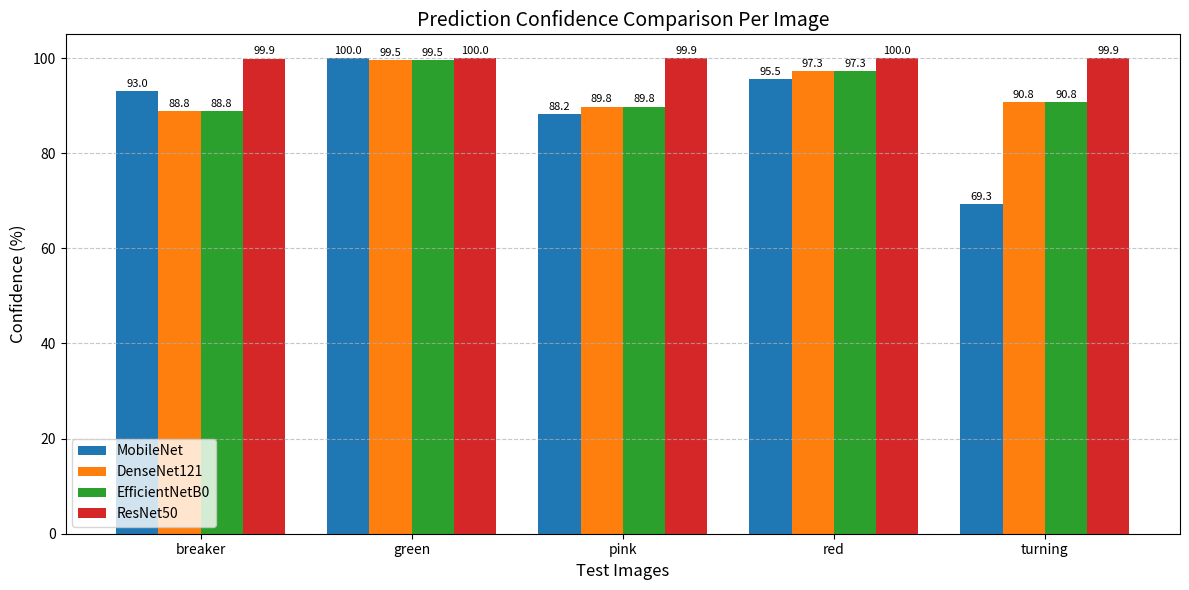

Generate this figure with matplotlib:
# Import required libraries
import matplotlib.pyplot as plt
import numpy as np

# Image names
images = ["breaker", "green", "pink", "red", "turning"]

# Confidence values for each model
mobilenet = [93.02, 99.99, 88.22, 95.54, 69.30]
densenet = [88.81, 99.50, 89.79, 97.31, 90.76]
efficientnet = [88.81, 99.50, 89.79, 97.31, 90.76]
resnet = [99.90, 100.00, 99.94, 99.98, 99.93]

# X-axis positions
x = np.arange(len(images))
width = 0.2

# Create figure
plt.figure(figsize=(12, 6))

# Plot grouped bars
bars1 = plt.bar(x - 1.5*width, mobilenet, width, label="MobileNet")
bars2 = plt.bar(x - 0.5*width, densenet, width, label="DenseNet121")
bars3 = plt.bar(x + 0.5*width, efficientnet, width, label="EfficientNetB0")
bars4 = plt.bar(x + 1.5*width, resnet, width, label="ResNet50")

# Add value labels on bars
def add_labels(bars):
    for bar in bars:
        height = bar.get_height()
        plt.text(bar.get_x() + bar.get_width()/2, 
                 height + 0.5, 
                 f'{height:.1f}', 
                 ha='center', 
                 va='bottom', 
                 fontsize=8)

add_labels(bars1)
add_labels(bars2)
add_labels(bars3)
add_labels(bars4)

# Labels and title
plt.xlabel("Test Images", fontsize=12)
plt.ylabel("Confidence (%)", fontsize=12)
plt.title("Prediction Confidence Comparison Per Image", fontsize=14)
plt.xticks(x, images)
plt.ylim(0, 105)

plt.legend()
plt.grid(axis='y', linestyle='--', alpha=0.7)

plt.tight_layout()
plt.show()
